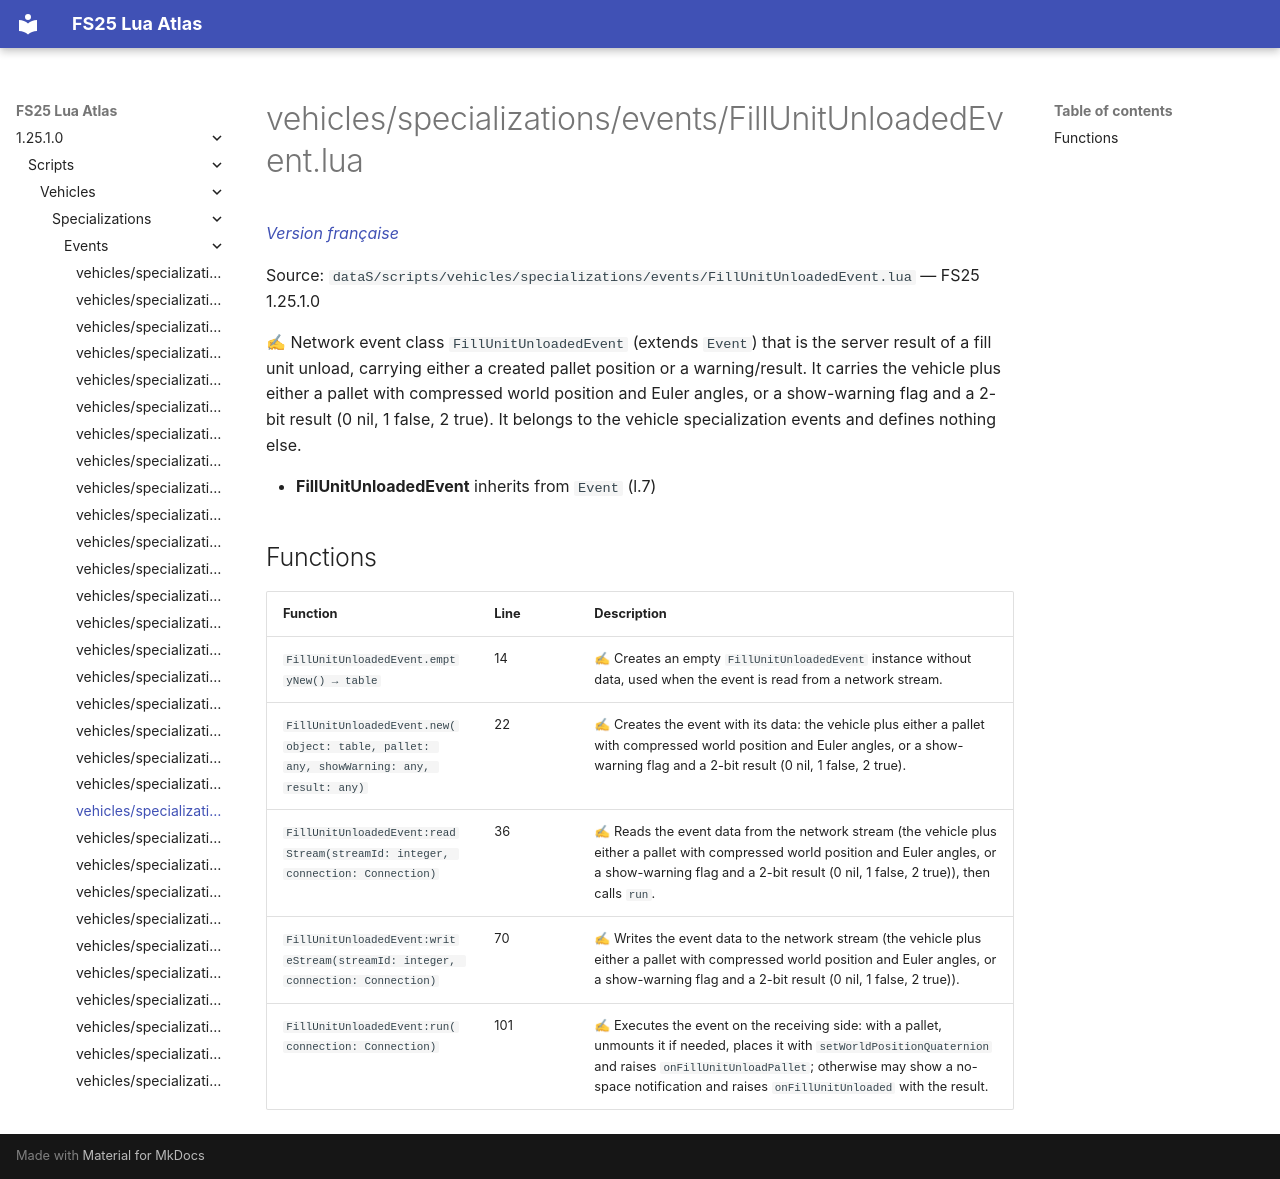

repository: Tim0219800/fs25-lua-atlas · page: 1.25.1.0/scripts/vehicles/specializations/events/FillUnitUnloadedEvent.html · generator: mkdocs

# vehicles/specializations/events/FillUnitUnloadedEvent.lua

*[Version française](../../../../fr/scripts/vehicles/specializations/events/FillUnitUnloadedEvent.md)*

Source: `dataS/scripts/vehicles/specializations/events/FillUnitUnloadedEvent.lua` — FS25 1.25.1.0

✍ Network event class `FillUnitUnloadedEvent` (extends `Event`) that is the server result of a fill unit unload, carrying either a created pallet position or a warning/result. It carries the vehicle plus either a pallet with compressed world position and Euler angles, or a show-warning flag and a 2-bit result (0 nil, 1 false, 2 true). It belongs to the vehicle specialization events and defines nothing else.

- **FillUnitUnloadedEvent** inherits from `Event` (l.7)

## Functions

| Function | Line | Description |
|---|---|---|
| `FillUnitUnloadedEvent.emptyNew() → table` | 14 | ✍ Creates an empty `FillUnitUnloadedEvent` instance without data, used when the event is read from a network stream. |
| `FillUnitUnloadedEvent.new(object: table, pallet: any, showWarning: any, result: any)` | 22 | ✍ Creates the event with its data: the vehicle plus either a pallet with compressed world position and Euler angles, or a show-warning flag and a 2-bit result (0 nil, 1 false, 2 true). |
| `FillUnitUnloadedEvent:readStream(streamId: integer, connection: Connection)` | 36 | ✍ Reads the event data from the network stream (the vehicle plus either a pallet with compressed world position and Euler angles, or a show-warning flag and a 2-bit result (0 nil, 1 false, 2 true)), then calls `run`. |
| `FillUnitUnloadedEvent:writeStream(streamId: integer, connection: Connection)` | 70 | ✍ Writes the event data to the network stream (the vehicle plus either a pallet with compressed world position and Euler angles, or a show-warning flag and a 2-bit result (0 nil, 1 false, 2 true)). |
| `FillUnitUnloadedEvent:run(connection: Connection)` | 101 | ✍ Executes the event on the receiving side: with a pallet, unmounts it if needed, places it with `setWorldPositionQuaternion` and raises `onFillUnitUnloadPallet`; otherwise may show a no-space notification and raises `onFillUnitUnloaded` with the result. |
